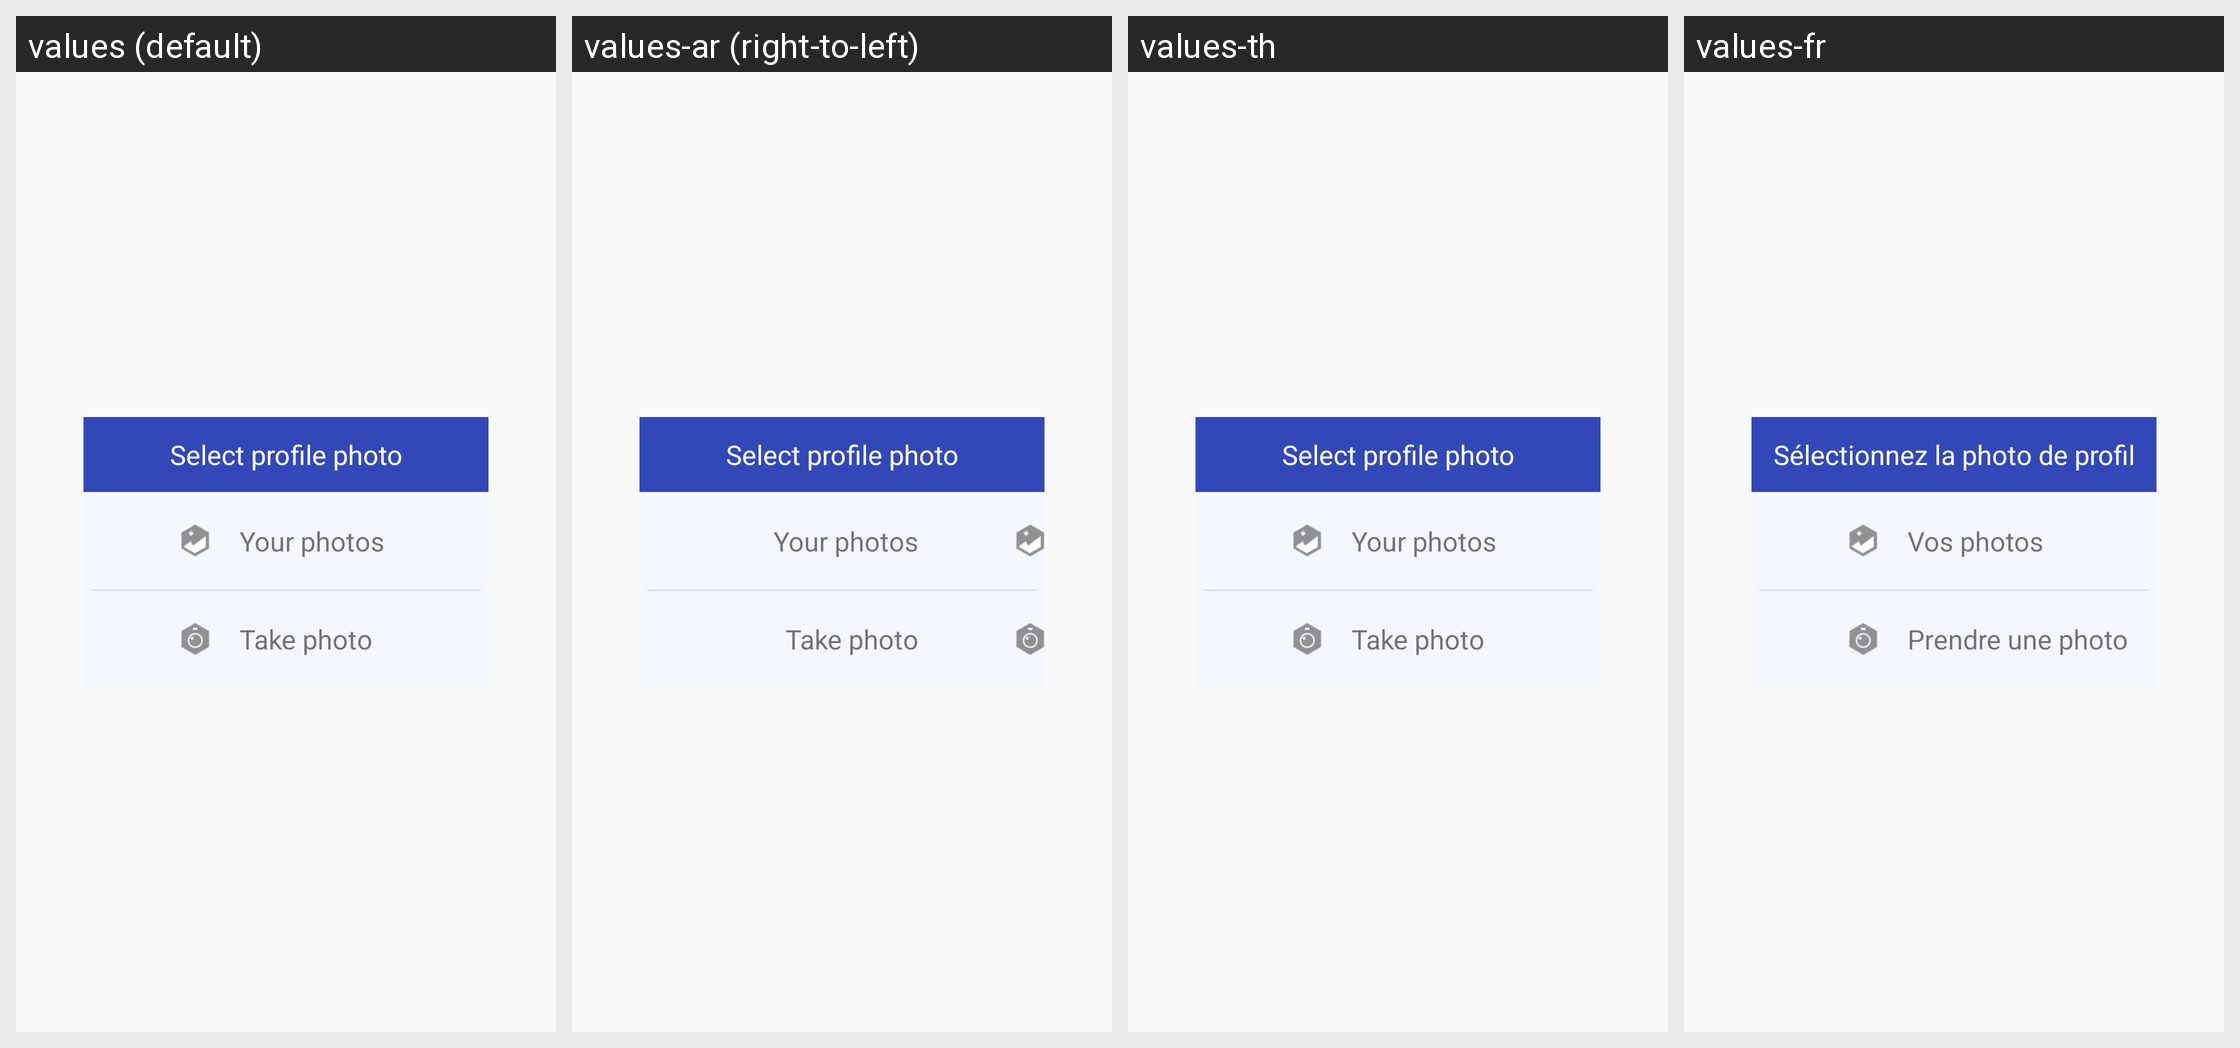

For this localized Android screen grid, give each drawn string resource with its value in every locale shown.
Android screen res/layout/dialog_editprofile_dialog.xml rendered under 4 locales, left to right: values (default), values-ar (right-to-left), values-th, values-fr. Device: Nexus 5 (rendered at 1080×1920; each locale shown at half size, 540×960, under a caption strip naming it); theme AppTheme.
Other locales in the repository, not shown: values-af, values-bg, values-bn, values-ca, values-cs, values-da, values-de, values-el, values-en, values-en-rGB, values-es, values-fa, values-fi, values-gu, values-hi, values-hr, values-hu, values-in, values-it, values-iw, values-ja, values-kn, values-ko, values-mr, values-ms, values-nb, values-nl, values-pa, values-pl, values-pt, values-pt-rPT, values-ro, values-ru, values-sk, values-sr, values-sv, values-sw, values-ta, values-tl, values-tr, values-uk, values-ur, values-vi, values-zh, values-zh-rCN, values-zh-rHK, values-zh-rTW.
Strings drawn on this screen, with the default value and each locale's value (text and hints the layout hard-codes, and strings that could not be matched under every locale, appear in the picture but are not listed):

mm_edit_profile_title
  values: Select profile photo
  values-ar: Select profile photo  [not translated; the default value is used]
  values-th: Select profile photo  [not translated; the default value is used]
  values-fr: Sélectionnez la photo de profil

mm_edit_profile_type_yourphotos
  values: Your photos
  values-ar: Your photos  [not translated; the default value is used]
  values-th: Your photos  [not translated; the default value is used]
  values-fr: Vos photos

mm_edit_profile_type_takephoto
  values: Take photo
  values-ar: Take photo  [not translated; the default value is used]
  values-th: Take photo  [not translated; the default value is used]
  values-fr: Prendre une photo
